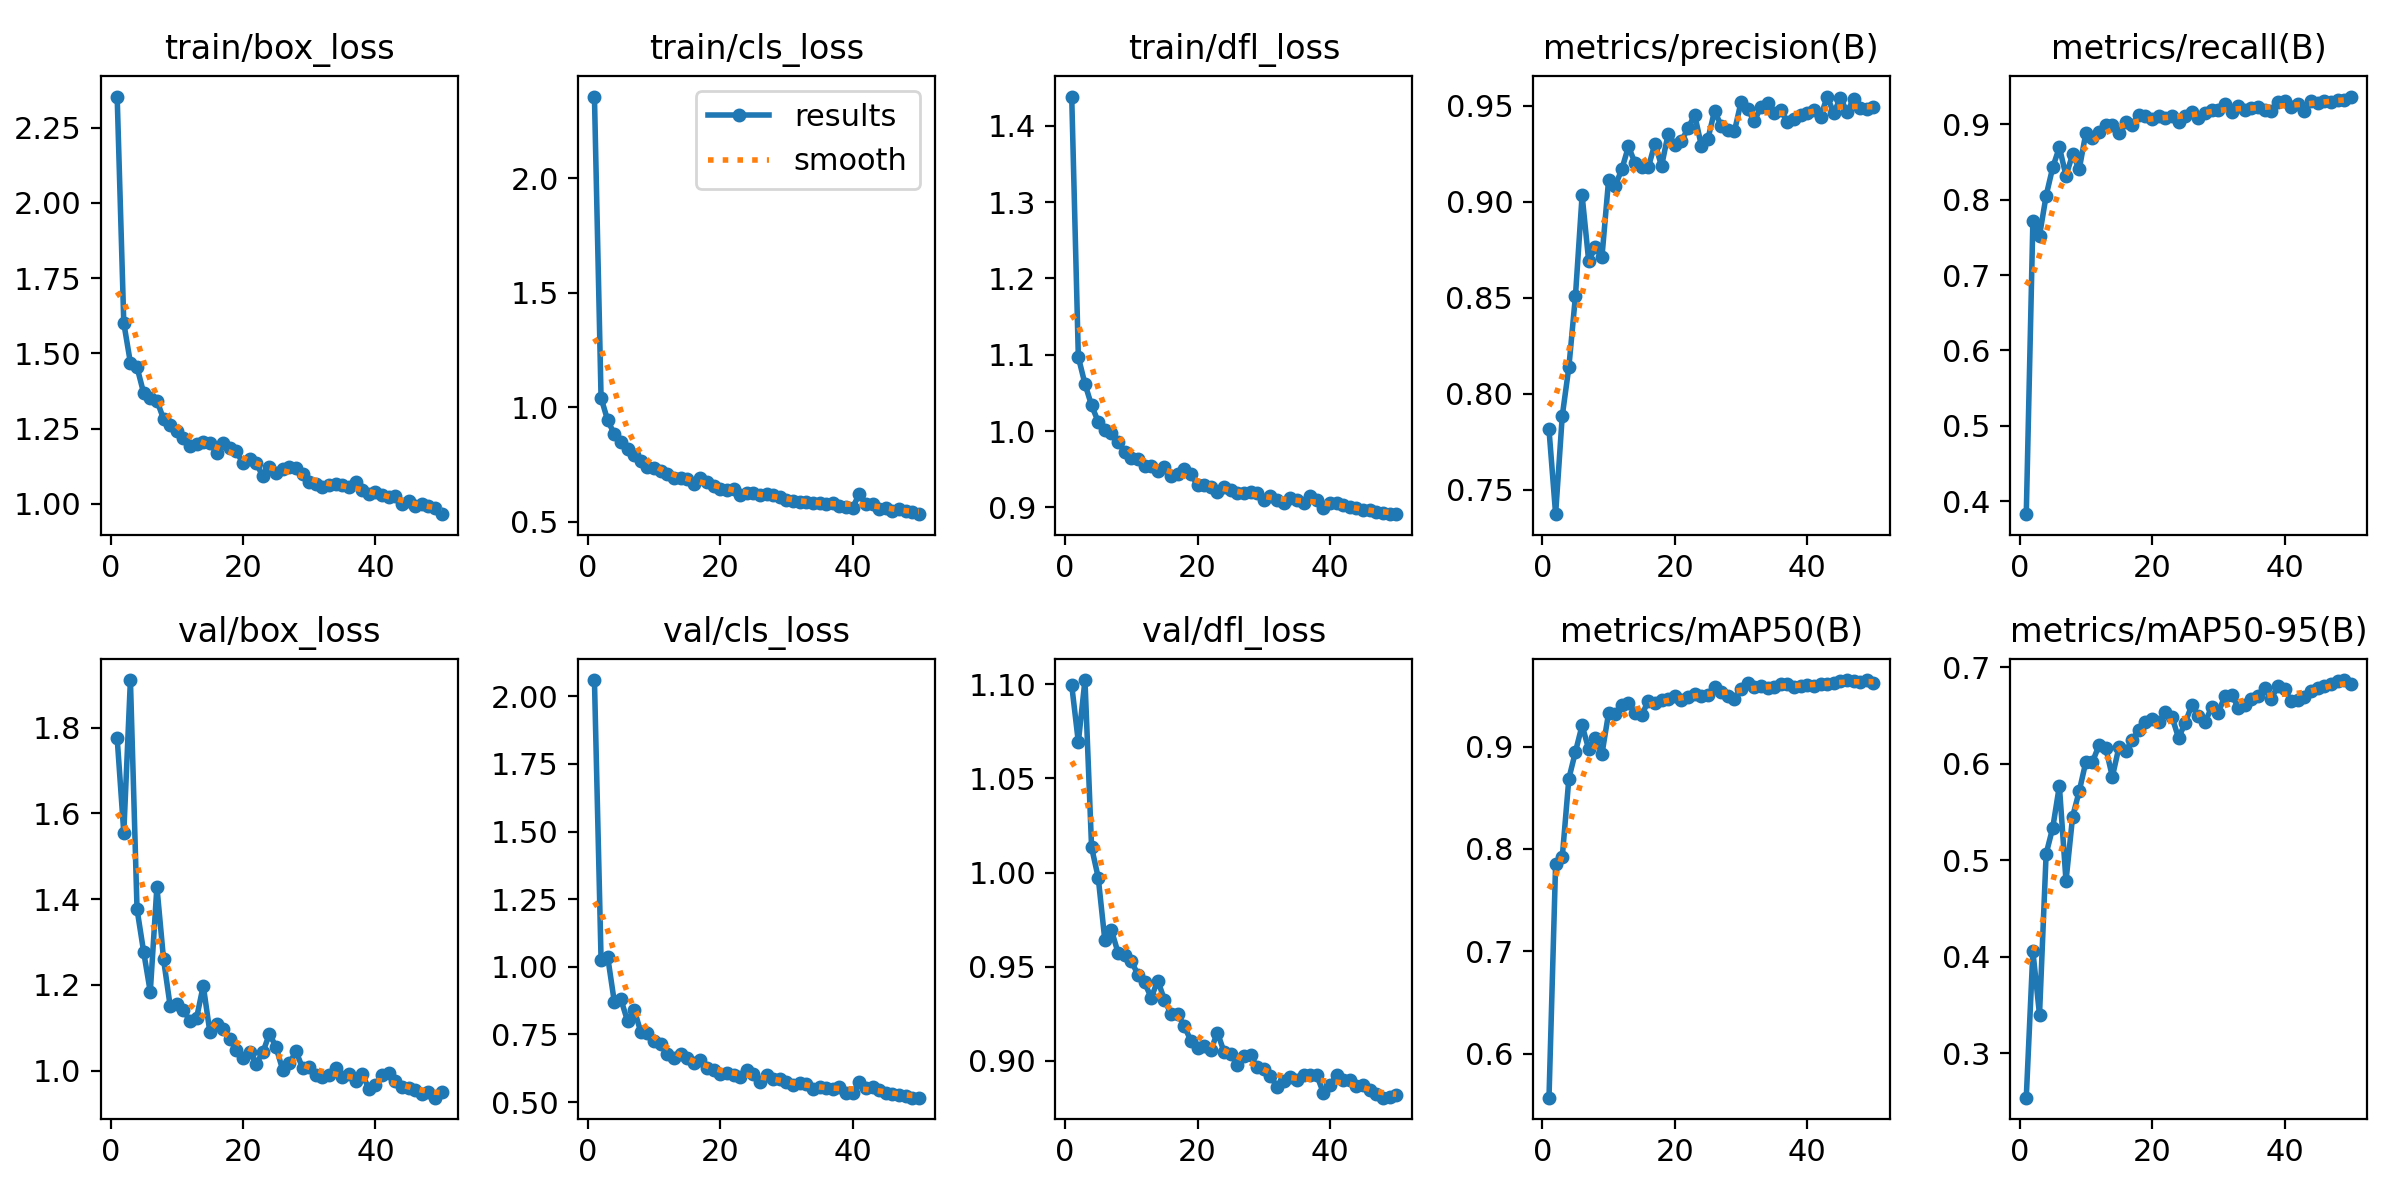

The file beside this chart, header and first rows:
epoch, time, train/box_loss, train/cls_loss, train/dfl_loss, metrics/precision(B), metrics/recall(B), metrics/mAP50(B), metrics/mAP50-95(B), val/box_loss, val/cls_loss, val/dfl_loss, lr/pg0, lr/pg1, lr/pg2
1, 7.268, 2.353, 2.357, 1.438, 0.7815, 0.3826, 0.5572, 0.2537, 1.775, 2.06, 1.099, 0.00062, 0.00062, 0.00062
2, 12.96, 1.601, 1.042, 1.097, 0.7373, 0.772, 0.7857, 0.4055, 1.555, 1.027, 1.069, 0.001235, 0.001235, 0.001235
3, 17.39, 1.469, 0.9434, 1.062, 0.7884, 0.7523, 0.7918, 0.3398, 1.911, 1.037, 1.102, 0.001825, 0.001825, 0.001825
4, 21.56, 1.454, 0.8839, 1.034, 0.8139, 0.8055, 0.8686, 0.5066, 1.377, 0.8705, 1.013, 0.001881, 0.001881, 0.001881
5, 25.66, 1.368, 0.8507, 1.012, 0.8512, 0.8431, 0.895, 0.5337, 1.277, 0.8793, 0.9974, 0.001842, 0.001842, 0.001842
6, 30.03, 1.351, 0.8165, 1.001, 0.9035, 0.8697, 0.9206, 0.5771, 1.184, 0.7994, 0.9642, 0.001802, 0.001802, 0.001802
7, 34.1, 1.343, 0.7906, 0.9977, 0.869, 0.8319, 0.8972, 0.4785, 1.429, 0.8409, 0.9693, 0.001762, 0.001762, 0.001762
8, 37.99, 1.283, 0.7645, 0.986, 0.8766, 0.8605, 0.9086, 0.5452, 1.26, 0.7594, 0.9574, 0.001723, 0.001723, 0.001723
9, 41.93, 1.263, 0.7408, 0.9731, 0.8715, 0.8408, 0.8928, 0.5716, 1.151, 0.7546, 0.9563, 0.001683, 0.001683, 0.001683
10, 46.03, 1.242, 0.7371, 0.9644, 0.9114, 0.8887, 0.9326, 0.602, 1.155, 0.7242, 0.953, 0.001644, 0.001644, 0.001644
11, 50.04, 1.219, 0.7205, 0.9628, 0.9084, 0.8825, 0.9316, 0.602, 1.141, 0.7156, 0.9458, 0.001604, 0.001604, 0.001604
12, 53.95, 1.193, 0.7083, 0.9543, 0.917, 0.8904, 0.941, 0.6194, 1.116, 0.6759, 0.9417, 0.001564, 0.001564, 0.001564
13, 58.38, 1.199, 0.6928, 0.9546, 0.9289, 0.8987, 0.9423, 0.6165, 1.124, 0.6637, 0.9335, 0.001525, 0.001525, 0.001525
14, 62.28, 1.206, 0.6935, 0.9478, 0.9202, 0.8993, 0.9329, 0.5865, 1.198, 0.6782, 0.9426, 0.001485, 0.001485, 0.001485
15, 66.33, 1.202, 0.6876, 0.9524, 0.9183, 0.889, 0.9304, 0.6175, 1.09, 0.6611, 0.9324, 0.001446, 0.001446, 0.001446
16, 70.45, 1.171, 0.6676, 0.9405, 0.918, 0.9036, 0.9447, 0.6131, 1.109, 0.6437, 0.9249, 0.001406, 0.001406, 0.001406
17, 74.6, 1.202, 0.6912, 0.9432, 0.9304, 0.8998, 0.9423, 0.6241, 1.097, 0.6544, 0.925, 0.001366, 0.001366, 0.001366
18, 78.9, 1.187, 0.6737, 0.95, 0.9187, 0.9119, 0.9455, 0.6354, 1.073, 0.6258, 0.9183, 0.001327, 0.001327, 0.001327
19, 83.11, 1.175, 0.6591, 0.9436, 0.9356, 0.9113, 0.9463, 0.6434, 1.049, 0.6177, 0.9108, 0.001287, 0.001287, 0.001287
20, 87.19, 1.135, 0.6447, 0.929, 0.9298, 0.9066, 0.9491, 0.6469, 1.03, 0.604, 0.9067, 0.001248, 0.001248, 0.001248
21, 91.38, 1.15, 0.6395, 0.9296, 0.9318, 0.9109, 0.9451, 0.6428, 1.045, 0.6087, 0.908, 0.001208, 0.001208, 0.001208
22, 95.69, 1.135, 0.6439, 0.9273, 0.9384, 0.9086, 0.9482, 0.6534, 1.017, 0.5992, 0.9056, 0.001168, 0.001168, 0.001168
23, 100.1, 1.092, 0.6177, 0.9204, 0.9454, 0.9114, 0.9515, 0.6486, 1.043, 0.5929, 0.9151, 0.001129, 0.001129, 0.001129
24, 104.2, 1.124, 0.6283, 0.9261, 0.9294, 0.9032, 0.9492, 0.6267, 1.087, 0.6176, 0.9048, 0.001089, 0.001089, 0.001089
25, 108.2, 1.102, 0.6252, 0.9224, 0.9328, 0.9108, 0.9506, 0.6425, 1.055, 0.6039, 0.9036, 0.00105, 0.00105, 0.00105
26, 112.3, 1.117, 0.6175, 0.9192, 0.9475, 0.9171, 0.9578, 0.6608, 1.002, 0.5755, 0.8979, 0.00101, 0.00101, 0.00101
27, 116.4, 1.124, 0.6203, 0.9195, 0.9396, 0.909, 0.9528, 0.6496, 1.017, 0.6003, 0.9026, 0.0009704, 0.0009704, 0.0009704
28, 120.4, 1.118, 0.6191, 0.9202, 0.9376, 0.9155, 0.9491, 0.6432, 1.046, 0.5851, 0.903, 0.0009308, 0.0009308, 0.0009308
29, 124.2, 1.099, 0.6087, 0.9186, 0.9368, 0.9187, 0.9466, 0.6587, 1.006, 0.586, 0.8967, 0.0008912, 0.0008912, 0.0008912
30, 128.4, 1.071, 0.5961, 0.9098, 0.9521, 0.9196, 0.9562, 0.653, 1.008, 0.5739, 0.8959, 0.0008516, 0.0008516, 0.0008516
31, 132.4, 1.066, 0.5918, 0.9143, 0.9483, 0.9271, 0.9618, 0.6705, 0.9909, 0.5623, 0.8921, 0.000812, 0.000812, 0.000812
32, 136.6, 1.055, 0.5881, 0.9091, 0.942, 0.9167, 0.9577, 0.6717, 0.9849, 0.5715, 0.8862, 0.0007724, 0.0007724, 0.0007724
33, 140.7, 1.061, 0.585, 0.9059, 0.9495, 0.9241, 0.9591, 0.6583, 0.9904, 0.567, 0.8891, 0.0007328, 0.0007328, 0.0007328
34, 144.8, 1.066, 0.5845, 0.9117, 0.9518, 0.9198, 0.9576, 0.6609, 1.007, 0.547, 0.8914, 0.0006932, 0.0006932, 0.0006932
35, 148.7, 1.064, 0.5821, 0.9102, 0.9461, 0.9214, 0.9577, 0.6669, 0.9848, 0.5539, 0.8901, 0.0006536, 0.0006536, 0.0006536
36, 152.8, 1.055, 0.5786, 0.9056, 0.9478, 0.9226, 0.9607, 0.6701, 0.9932, 0.5536, 0.8925, 0.000614, 0.000614, 0.000614
37, 156.9, 1.072, 0.5819, 0.9147, 0.9417, 0.9197, 0.9607, 0.6782, 0.9754, 0.5469, 0.8927, 0.0005744, 0.0005744, 0.0005744
38, 161.3, 1.046, 0.57, 0.9094, 0.9432, 0.9181, 0.958, 0.6675, 0.9922, 0.5549, 0.8925, 0.0005348, 0.0005348, 0.0005348
39, 165.4, 1.033, 0.5645, 0.8995, 0.9454, 0.9296, 0.9587, 0.6807, 0.9587, 0.5332, 0.883, 0.0004952, 0.0004952, 0.0004952
40, 169.5, 1.04, 0.5625, 0.9052, 0.9462, 0.9307, 0.9603, 0.6772, 0.966, 0.5347, 0.887, 0.0004556, 0.0004556, 0.0004556
41, 176.1, 1.031, 0.6233, 0.9064, 0.9479, 0.9232, 0.9592, 0.665, 0.9896, 0.5733, 0.8925, 0.000416, 0.000416, 0.000416
42, 180.1, 1.024, 0.5799, 0.9027, 0.9441, 0.9277, 0.9608, 0.6661, 0.9949, 0.5538, 0.8897, 0.0003764, 0.0003764, 0.0003764
43, 184.1, 1.026, 0.5779, 0.9001, 0.9549, 0.9184, 0.9609, 0.6688, 0.9762, 0.554, 0.8899, 0.0003368, 0.0003368, 0.0003368
44, 188.2, 1.001, 0.5585, 0.8996, 0.9463, 0.931, 0.9623, 0.6756, 0.9632, 0.5445, 0.8866, 0.0002972, 0.0002972, 0.0002972
45, 192, 1.009, 0.5597, 0.8961, 0.9543, 0.9283, 0.9637, 0.6782, 0.9608, 0.5348, 0.8872, 0.0002576, 0.0002576, 0.0002576
46, 196, 0.9931, 0.5465, 0.8967, 0.9469, 0.9314, 0.9645, 0.6805, 0.9553, 0.5301, 0.8848, 0.000218, 0.000218, 0.000218
47, 199.8, 0.999, 0.5545, 0.8934, 0.9536, 0.9299, 0.9641, 0.683, 0.9454, 0.5275, 0.8822, 0.0001784, 0.0001784, 0.0001784
48, 203.8, 0.9929, 0.5468, 0.8928, 0.9488, 0.9324, 0.9629, 0.6856, 0.9509, 0.5224, 0.8805, 0.0001388, 0.0001388, 0.0001388
49, 208, 0.986, 0.5438, 0.8918, 0.9484, 0.9332, 0.9649, 0.6868, 0.9373, 0.5165, 0.881, 9.92e-05, 9.92e-05, 9.92e-05
50, 212.2, 0.9661, 0.5339, 0.8911, 0.9492, 0.9371, 0.9616, 0.6826, 0.9517, 0.5162, 0.882, 5.96e-05, 5.96e-05, 5.96e-05
